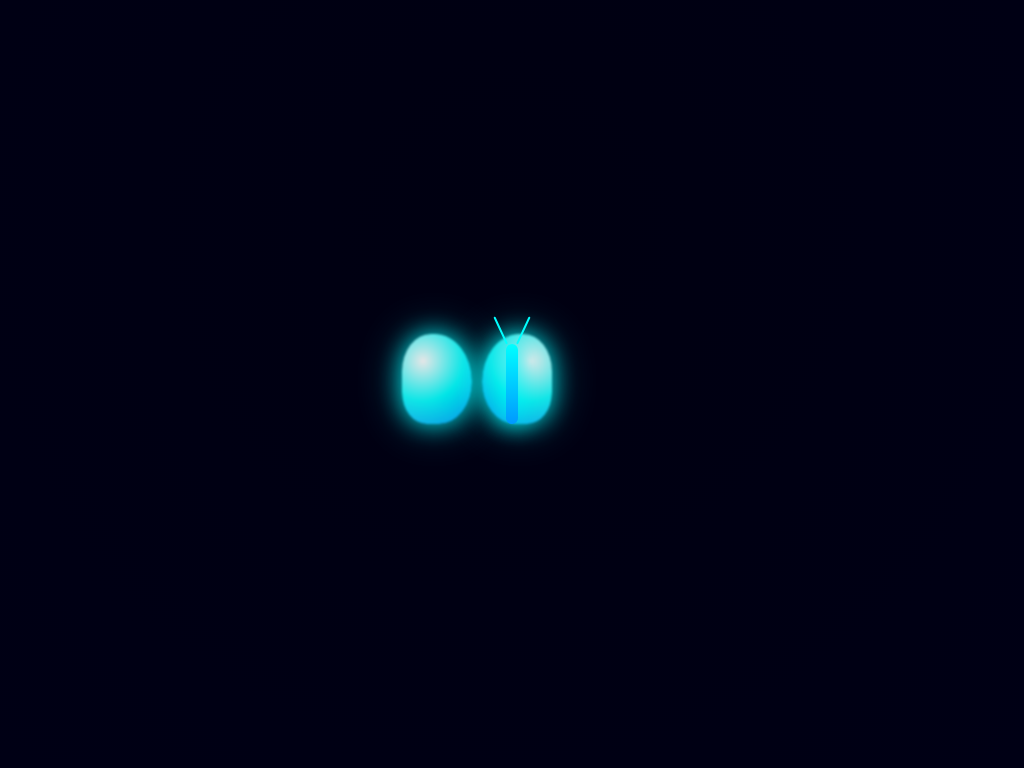

Recreate this image using only HTML and CSS.

<!DOCTYPE html>
<html lang="en">
<head>
<meta charset="UTF-8">
<title>Glowing Butterfly</title>
<style>
  body {
    margin:0; height:100vh;
    background: radial-gradient(circle at 50% 30%, #001, #000015);
    display:flex; justify-content:center; align-items:center;
    overflow:hidden;
  }

  .butterfly {
    position:relative;
    width:100px; height:100px;
    animation: fly 6s ease-in-out infinite;
  }

  .wing {
    position:absolute;
    width:70px; height:90px;
    background: radial-gradient(circle at 30% 30%, #fff, #0ff, #09f);
    border-radius:70% 90% 80% 60%;
    opacity:0.9;
    filter: blur(1px);
    transform-origin:center right;
    box-shadow:0 0 25px #0ff, 0 0 50px #0ff5;
  }

  .wing::after {
    content:"";
    position:absolute; inset:0;
    border-radius:inherit;
    background: radial-gradient(circle at 70% 70%, transparent, rgba(255,255,255,0.3));
    opacity:0.5;
  }

  .left {
    left:-60px;
    transform-origin:right center;
    animation: flapL 1.5s ease-in-out infinite;
  }

  .right {
    right:-60px;
    transform-origin:left center;
    transform:scaleX(-1);
    animation: flapR 1.5s ease-in-out infinite;
  }

  .body {
    position:absolute;
    left:50%; top:10%;
    width:12px; height:80px;
    transform:translateX(-50%);
    background: linear-gradient(#0ff,#09f);
    border-radius:6px;
    box-shadow:0 0 25px #0ff;
  }

  .antenna {
    position:absolute;
    top:0; left:50%;
    width:2px; height:30px;
    background:#0ff;
    border-radius:2px;
    transform-origin:bottom;
  }

  .a1 { transform:translate(-6px,-20px) rotate(-25deg); }
  .a2 { transform:translate(4px,-20px) rotate(25deg); }

  @keyframes flapL {
    0%,100% { transform:rotateY(0deg); }
    50% { transform:rotateY(60deg); }
  }
  @keyframes flapR {
    0%,100% { transform:rotateY(0deg); }
    50% { transform:rotateY(-60deg); }
  }
  @keyframes fly {
    0%,100% { transform:translateY(0); }
    50% { transform:translateY(-40px); }
  }
</style>
</head>
<body>
  <div class="butterfly">
    <div class="wing left"></div>
    <div class="wing right"></div>
    <div class="body"></div>
    <div class="antenna a1"></div>
    <div class="antenna a2"></div>
  </div>
</body>
</html>

